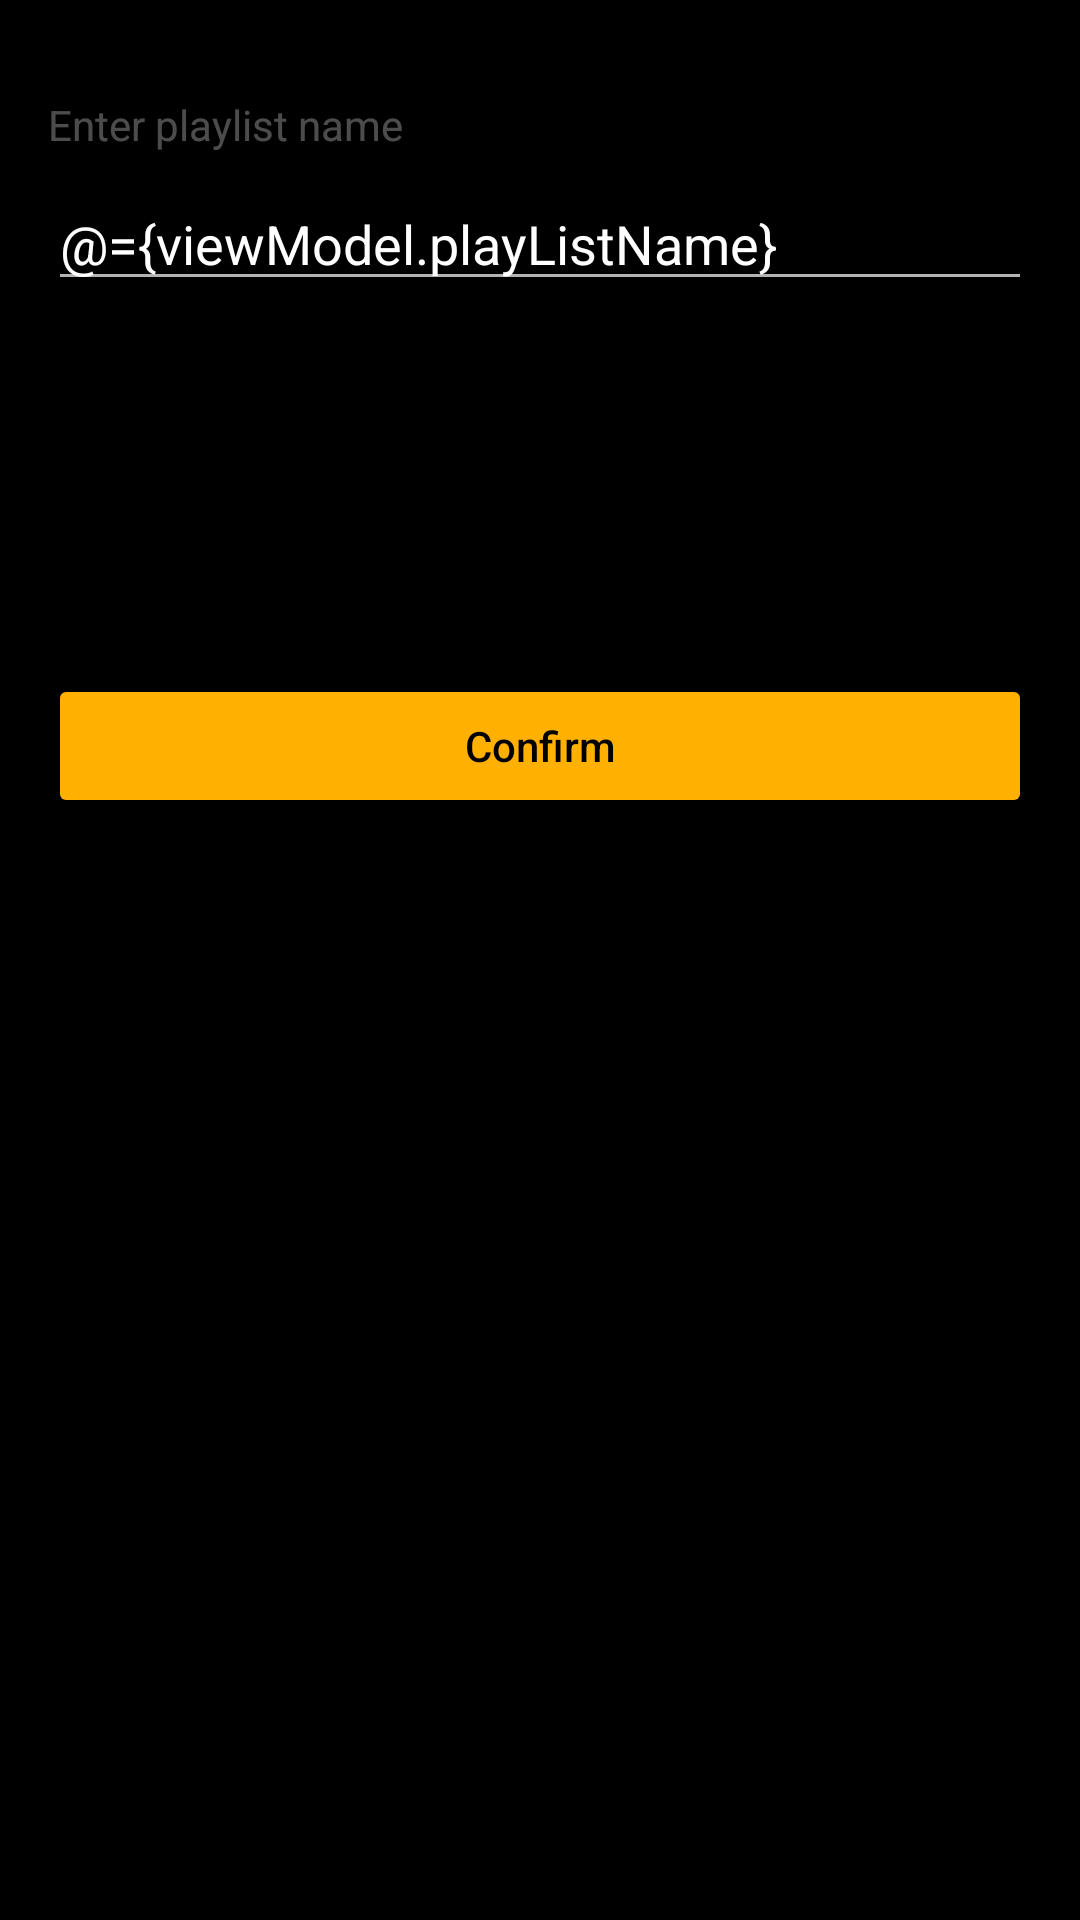

The Android layout XML behind this screen, and the referenced resources:
<!-- AndroidManifest.xml: application theme Theme.MusicPlayer -->
<!-- res/layout/fragment_new_playlist.xml -->
<?xml version="1.0" encoding="utf-8"?>
<layout xmlns:android="http://schemas.android.com/apk/res/android"
    xmlns:app="http://schemas.android.com/apk/res-auto"
    xmlns:tools="http://schemas.android.com/tools">

    <data>

        <variable
            name="viewModel"
            type="com.example.musicplayer.ui.newPlaylistFragment.AddNewPlaylistViewModel" />
    </data>

    <androidx.constraintlayout.widget.ConstraintLayout
        android:layout_width="match_parent"
        android:layout_height="match_parent"
        android:background="@color/black"
        tools:context=".ui.newPlaylistFragment.NewPlaylistFragment">

        <TextView
            android:id="@+id/playlist_name_title_tv"
            android:layout_width="match_parent"
            android:layout_height="wrap_content"
            android:layout_marginHorizontal="16dp"
            android:layout_marginTop="32dp"
            android:alpha="0.3"
            android:text="Enter playlist name"
            android:textColor="@color/white"
            android:textSize="@dimen/_14ssp"
            app:layout_constraintBottom_toBottomOf="parent"
            app:layout_constraintEnd_toEndOf="parent"
            app:layout_constraintHorizontal_bias="0.0"
            app:layout_constraintStart_toStartOf="parent"
            app:layout_constraintTop_toTopOf="parent"
            app:layout_constraintVertical_bias="0.0" />

        <EditText
            android:id="@+id/editText"
            android:layout_width="match_parent"
            android:layout_height="wrap_content"
            android:layout_marginHorizontal="16dp"
            android:layout_marginTop="8dp"
            android:hint="Playlist name"
            android:text="@={viewModel.playListName}"
            app:layout_constraintBottom_toBottomOf="parent"
            app:layout_constraintEnd_toEndOf="@+id/playlist_name_title_tv"
            app:layout_constraintHorizontal_bias="0.0"
            app:layout_constraintStart_toStartOf="@+id/playlist_name_title_tv"
            app:layout_constraintTop_toBottomOf="@+id/playlist_name_title_tv"
            app:layout_constraintVertical_bias="0.0" />

        <Button
            android:id="@+id/btn_confirm"
            android:layout_width="match_parent"
            android:layout_height="wrap_content"
            android:layout_marginHorizontal="16dp"
            android:backgroundTint="@color/main_color"
            android:onClick="@{() -> viewModel.addNewPlaylist()}"
            android:text="Confirm"
            android:textAllCaps="false"
            android:textColor="@color/black"
            app:layout_constraintBottom_toBottomOf="parent"
            app:layout_constraintEnd_toEndOf="parent"
            app:layout_constraintStart_toStartOf="parent"
            app:layout_constraintTop_toBottomOf="@+id/editText"
            app:layout_constraintVertical_bias="0.253" />


    </androidx.constraintlayout.widget.ConstraintLayout>
</layout>
<!-- resources referenced by this layout -->
<resources>
  <color name="black">#FF000000</color>
  <color name="main_color">#FFB000</color>
  <color name="white">#FFFFFFFF</color>
  <style name="Theme.MusicPlayer" parent="Base.Theme.MusicPlayer" />
  <style name="Base.Theme.MusicPlayer" parent="Theme.AppCompat.NoActionBar">
          
          
      </style>
</resources>
